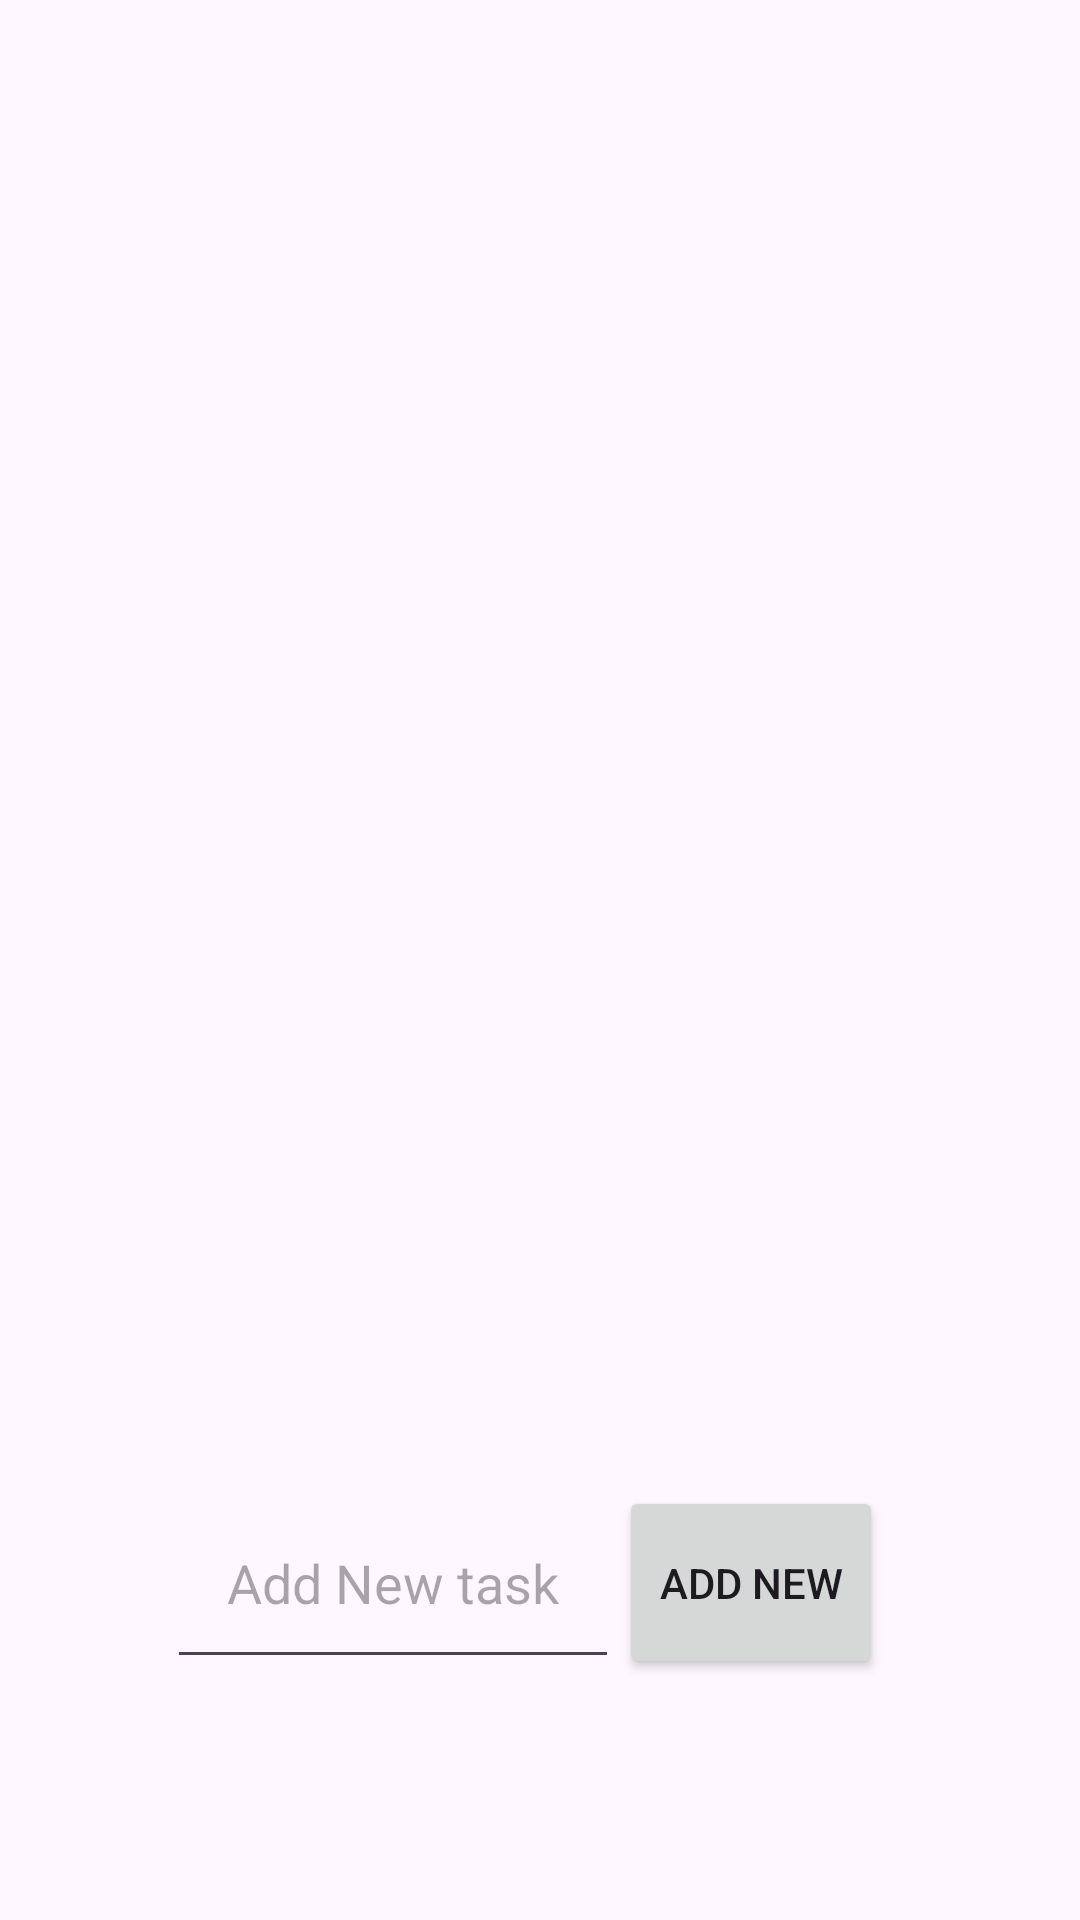

The Android layout XML behind this screen, and the referenced resources:
<!-- AndroidManifest.xml: application theme Theme.Oned -->
<!-- res/layout/activity_home.xml -->
<?xml version="1.0" encoding="utf-8"?>
<androidx.constraintlayout.widget.ConstraintLayout xmlns:android="http://schemas.android.com/apk/res/android"
    xmlns:app="http://schemas.android.com/apk/res-auto"
    xmlns:tools="http://schemas.android.com/tools"
    android:layout_width="match_parent"
    android:layout_height="match_parent"
    android:orientation="vertical"
    android:padding="10dp"
    android:textAlignment="center"
    tools:context=".HomeActivity">

    <androidx.recyclerview.widget.RecyclerView
        android:id="@+id/my_recycler_view"
        android:layout_width="385dp"
        android:layout_height="331dp"
        android:layout_marginStart="4dp"
        android:layout_marginTop="7dp"
        android:layout_marginEnd="4dp"
        android:layout_marginBottom="7dp"
        app:layout_constraintBottom_toTopOf="@+id/addableWidgetid"
        app:layout_constraintEnd_toEndOf="parent"
        app:layout_constraintStart_toStartOf="parent"
        app:layout_constraintTop_toTopOf="parent" />

    <LinearLayout
        android:id="@+id/addableWidgetid"
        android:layout_width="wrap_content"
        android:layout_height="wrap_content"
        android:orientation="horizontal"
        app:layout_constraintBottom_toBottomOf="parent"
        app:layout_constraintEnd_toEndOf="parent"
        app:layout_constraintStart_toStartOf="parent"
        app:layout_constraintTop_toBottomOf="@+id/my_recycler_view">

        <EditText
            android:id="@+id/addNewTaskid"
            android:layout_width="match_parent"
            android:layout_height="match_parent"
            android:hint="Add New task"
            android:inputType="textPersonName"
            android:lines="1"
            android:padding="20dp"
            app:layout_constraintTop_toBottomOf="@+id/my_recycler_view" />

        <Button
            android:id="@+id/addTaskButtonid"
            android:layout_width="match_parent"
            android:layout_height="match_parent"
            android:text="Add New" />

        <ImageButton
            android:id="@+id/deleteTaskButtonid"
            android:layout_width="match_parent"
            android:layout_height="match_parent"
            android:background="@null"
            android:paddingStart="10dp"
            android:soundEffectsEnabled="true"
            android:src="@drawable/ic_baseline_delete_24"
            app:tint="@color/red" />

    </LinearLayout>


</androidx.constraintlayout.widget.ConstraintLayout>
<!-- resources referenced by this layout -->
<resources>
  <color name="red">#F44336</color>
  <style name="Theme.Oned" parent="Theme.Material3.Light">
          
          <item name="colorPrimary">@color/MaterialMe</item>
          <item name="colorPrimaryVariant">@color/lightmodebg</item>
          <item name="colorOnPrimary">@color/white</item>
          
          <item name="colorSecondary">@color/MaterialMe</item>
          <item name="colorSecondaryVariant">@color/MaterialMe</item>
          <item name="colorOnSecondary">@color/black</item>
          
          <item name="android:statusBarColor" tools:targetApi="l">?attr/colorPrimaryVariant</item>
          
      </style>
  <color name="MaterialMe">#66BB6A</color>
  <color name="lightmodebg">#FEFAFD</color>
  <color name="white">#FFFFFFFF</color>
  <color name="black">#F3E5F5</color>
</resources>
